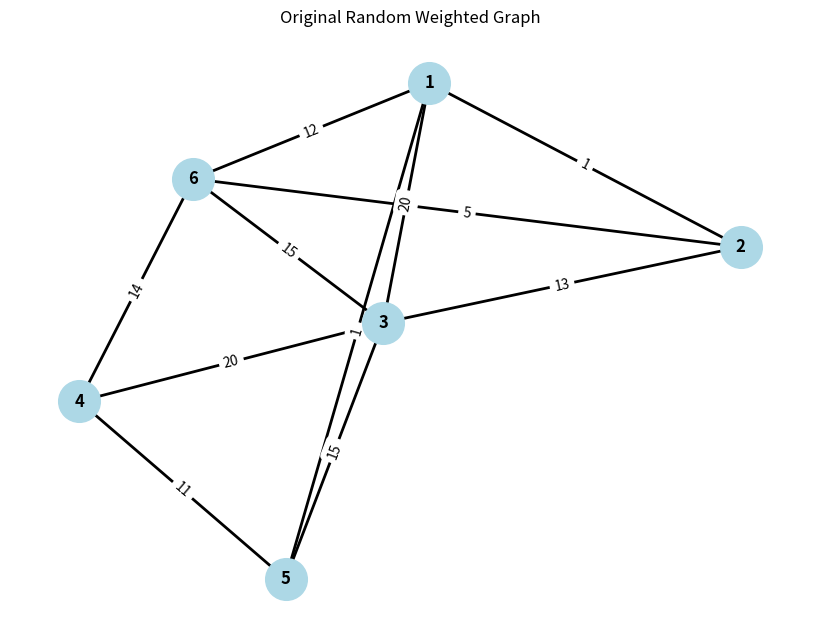
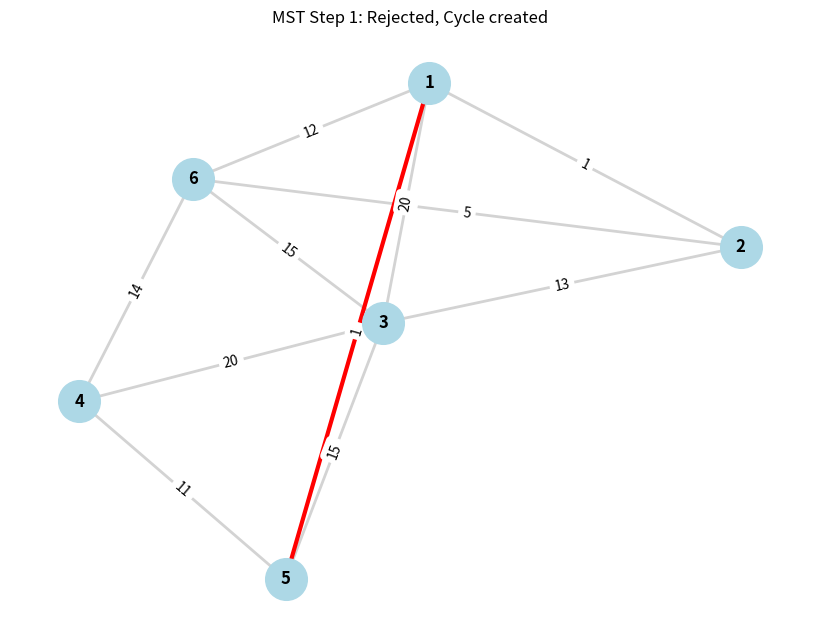
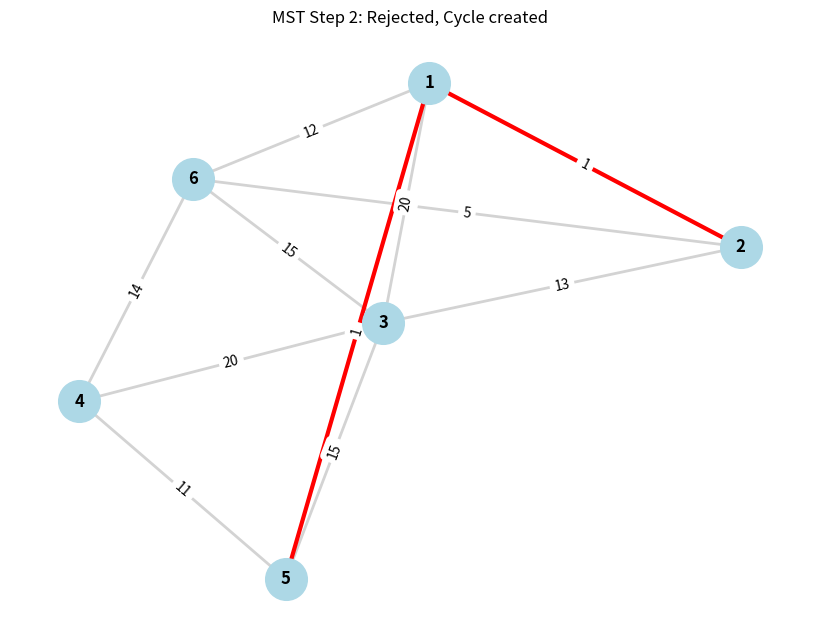
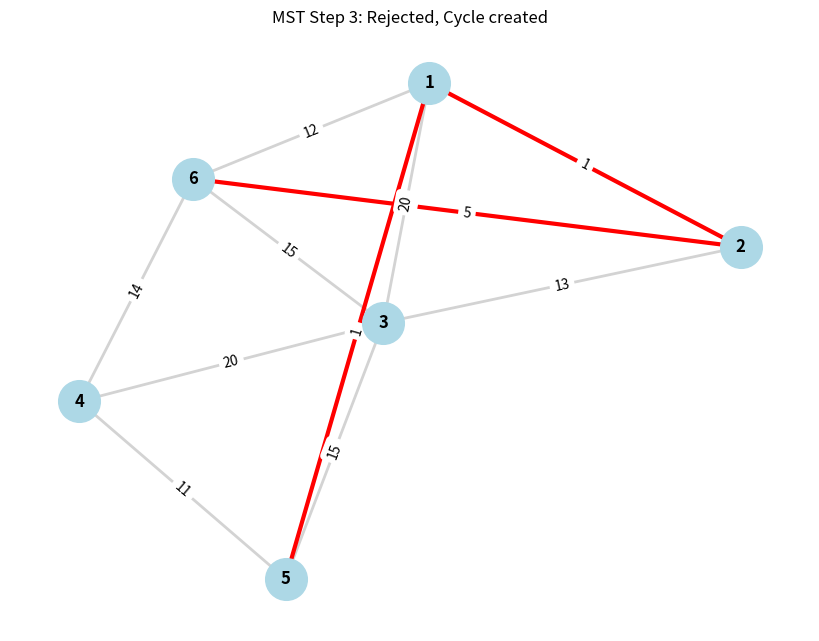
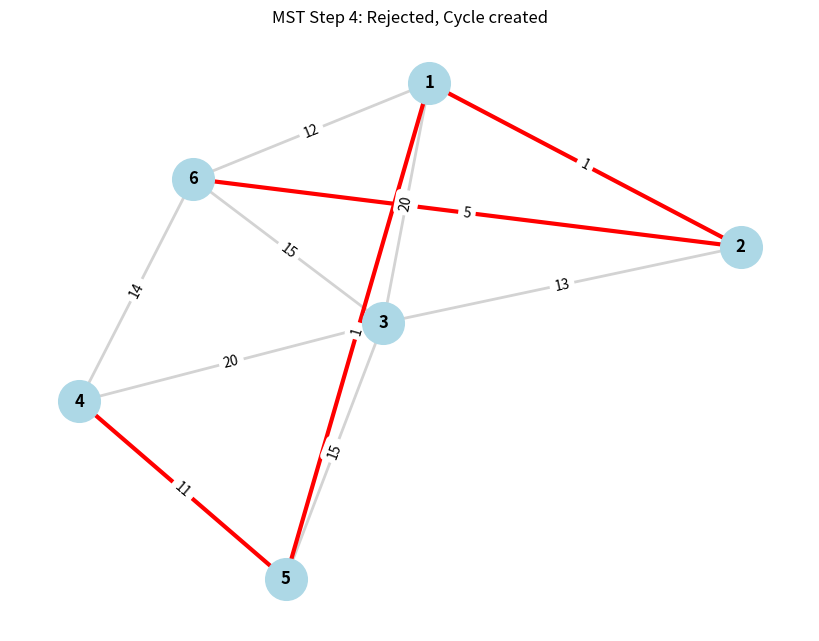
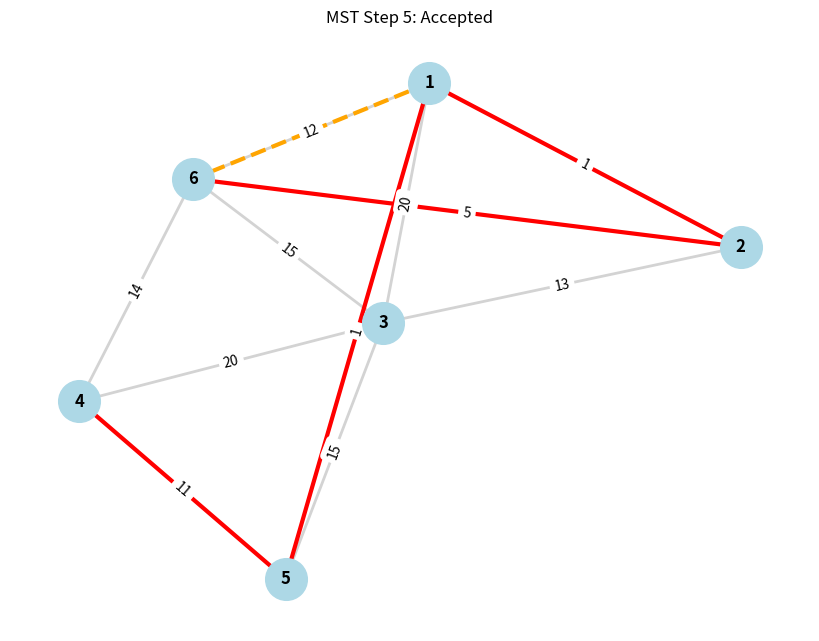
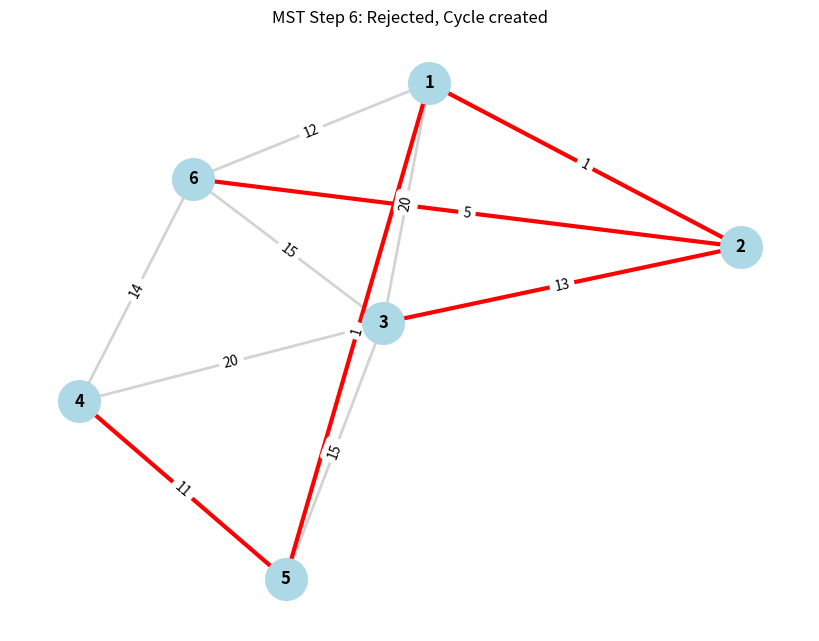
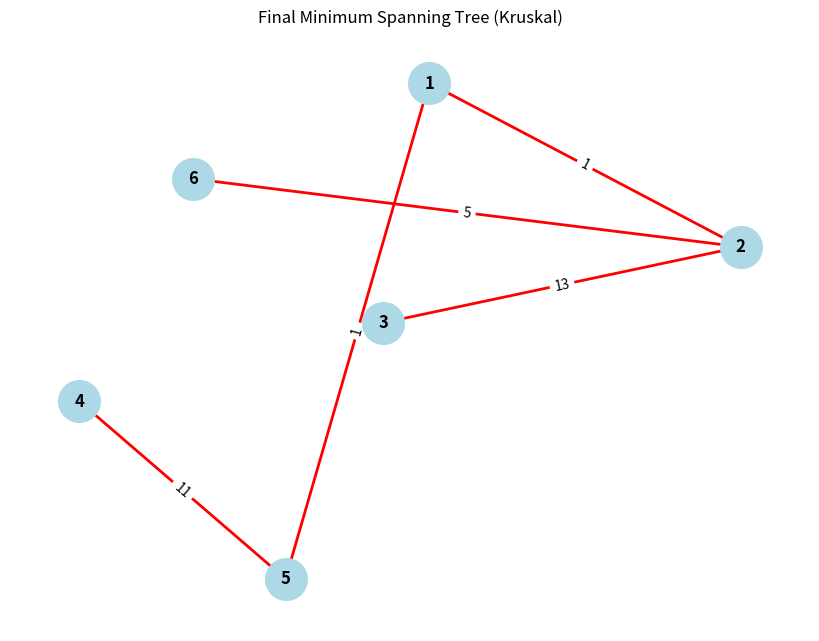

These figures' Python source, in order:
import networkx as nx
import matplotlib.pyplot as plt
import random

#Generate random graph
def generate_random_graph(num_nodes=6, num_edges=11):
    if num_nodes < 6:
        raise ValueError("The graph must have at least 6 nodes")
    max_edges = num_nodes * (num_nodes - 1) // 2

    if num_edges < num_nodes - 1 or num_edges > max_edges:
        raise ValueError(
            "A connected simple graph needs between num_nodes - 1 and num_nodes*(num_nodes-1)//2 edges."
        )

    G = nx.Graph()
    G.add_nodes_from(range(1, num_nodes + 1))

    #create a random spanning tree
    nodes = list(G.nodes())
    random.shuffle(nodes)

    for i in range(1, num_nodes):
        u = nodes[i]
        v = random.choice(nodes[:i])
        weight = random.randint(1, 20)
        G.add_edge(u, v, weight=weight)
    #add random extra edges
    while G.number_of_edges() < num_edges:
        u, v = random.sample(list(G.nodes()), 2)
        if not G.has_edge(u, v):
            G.add_edge(u, v, weight=random.randint(1, 20))

    return G


#display each step of the MST

def show_mst_step(Graph, mst, pos, candidate, accepted, step):
    plt.figure(figsize=(8, 6))
     #daw original graph in light grey
    nx.draw(Graph, pos, with_labels=True, node_color="lightblue", node_size=900,font_weight="bold", edge_color="lightgray", width=2)

    #use red to show accepted edges
    nx.draw_networkx_edges(mst,pos,edgelist=list(mst.edges()),edge_color="red",width=3)

    #use orange  and dashed lines to show rejected edges
    if not accepted:
        nx.draw_networkx_edges(Graph,pos,edgelist=[candidate],edge_color="orange",width=3,style="dashed")
    #display edge weights
    nx.draw_networkx_edge_labels(Graph,pos,edge_labels=nx.get_edge_attributes(Graph, "weight"))
    #display step by step information
    if not accepted:
        decision = "Accepted"
    else:
        decision = "Rejected, Cycle created"
    plt.title(f"MST Step {step}: {decision}")
    plt.axis("off")
    # plt.tight_layout() 

    # Pause to allow the user to see each step
    plt.show(block=False)
    plt.pause(1.5)
    plt.close()
    


#Use Kruskals algorithm to create MST

def MyMinimumSpanningTree(Graph, pos):
    mst = nx.Graph()
    mst.add_nodes_from(Graph.nodes(data=True))
    # Sort edges from smallest to largest weight
    edges = sorted( Graph.edges(data=True),key=lambda edge: edge[2]["weight"])

    print("\n--- Kruskal's Algorithm ---")

    step = 0

    for u, v, data in edges:

        weight = data["weight"]
        # temporarily add the edge
        mst.add_edge(u, v, **data)
        # check whether adding the edge creates a cycle
        if nx.is_forest(mst):
            accepted = True
            print(f"ACCEPT: {u} -- {v}, weight = {weight}")
        else:
            accepted = False
            # Remove edge if it creates a cycle
            mst.remove_edge(u, v)
            print(f"REJECT: {u} -- {v}, weight = {weight} (cycle created)")

        step += 1

        # Display the graph after every decision
        show_mst_step(Graph,mst,pos,(u, v),accepted,step)

        # Stop when V - 1 edges have been accepted
        if mst.number_of_edges() == Graph.number_of_nodes() - 1:
            break

    # Check that the final MST is a valid tree
    if not nx.is_tree(mst):
        raise ValueError("Input graph must be connected.")

    # Calculate total MST weight
    total_weight = sum(
        data["weight"]
        for _, _, data in mst.edges(data=True)
    )

    print("\nMST edges:")

    for u, v, data in mst.edges(data=True):
        print(f"{u} -- {v}: {data['weight']}")

    print("\nTotal MST weight:", total_weight)

    return mst





#display original graph and final MST
def display_graph(G, pos, title, edge_color="black"):
    plt.figure(figsize=(8, 6))
    nx.draw(G, pos, with_labels=True, node_color="lightblue", node_size=900,font_weight="bold", edge_color=edge_color, width=2)

    nx.draw_networkx_edge_labels(G,pos, edge_labels=nx.get_edge_attributes(G, "weight"))
    plt.title(title)
    plt.axis("off")
    # plt.tight_layout() commenting out as it seems to create an incorrect mst
    plt.show()




def main():
    #Generate random graph
    G = generate_random_graph(num_nodes=6, num_edges=11)
    print("Original Graph")
    print("Number of nodes:", G.number_of_nodes())
    print("Number of edges:", G.number_of_edges())
    print("Connected:", nx.is_connected(G))

    #use same node positions for every visualisation
    pos = nx.spring_layout(G, seed=42)

    #display original graph
    display_graph(G,pos,"Original Random Weighted Graph")

    #calculate MST and display every step
    MST = MyMinimumSpanningTree(G, pos)

    #display final results
    print("\nMST node count:", MST.number_of_nodes())
    print("MST edge count:", MST.number_of_edges())
    print("MST is a tree:", nx.is_tree(MST))

       # Display final MST
    display_graph(MST,pos,"Final Minimum Spanning Tree (Kruskal)",edge_color="red")






if __name__ == "__main__":
    main()
